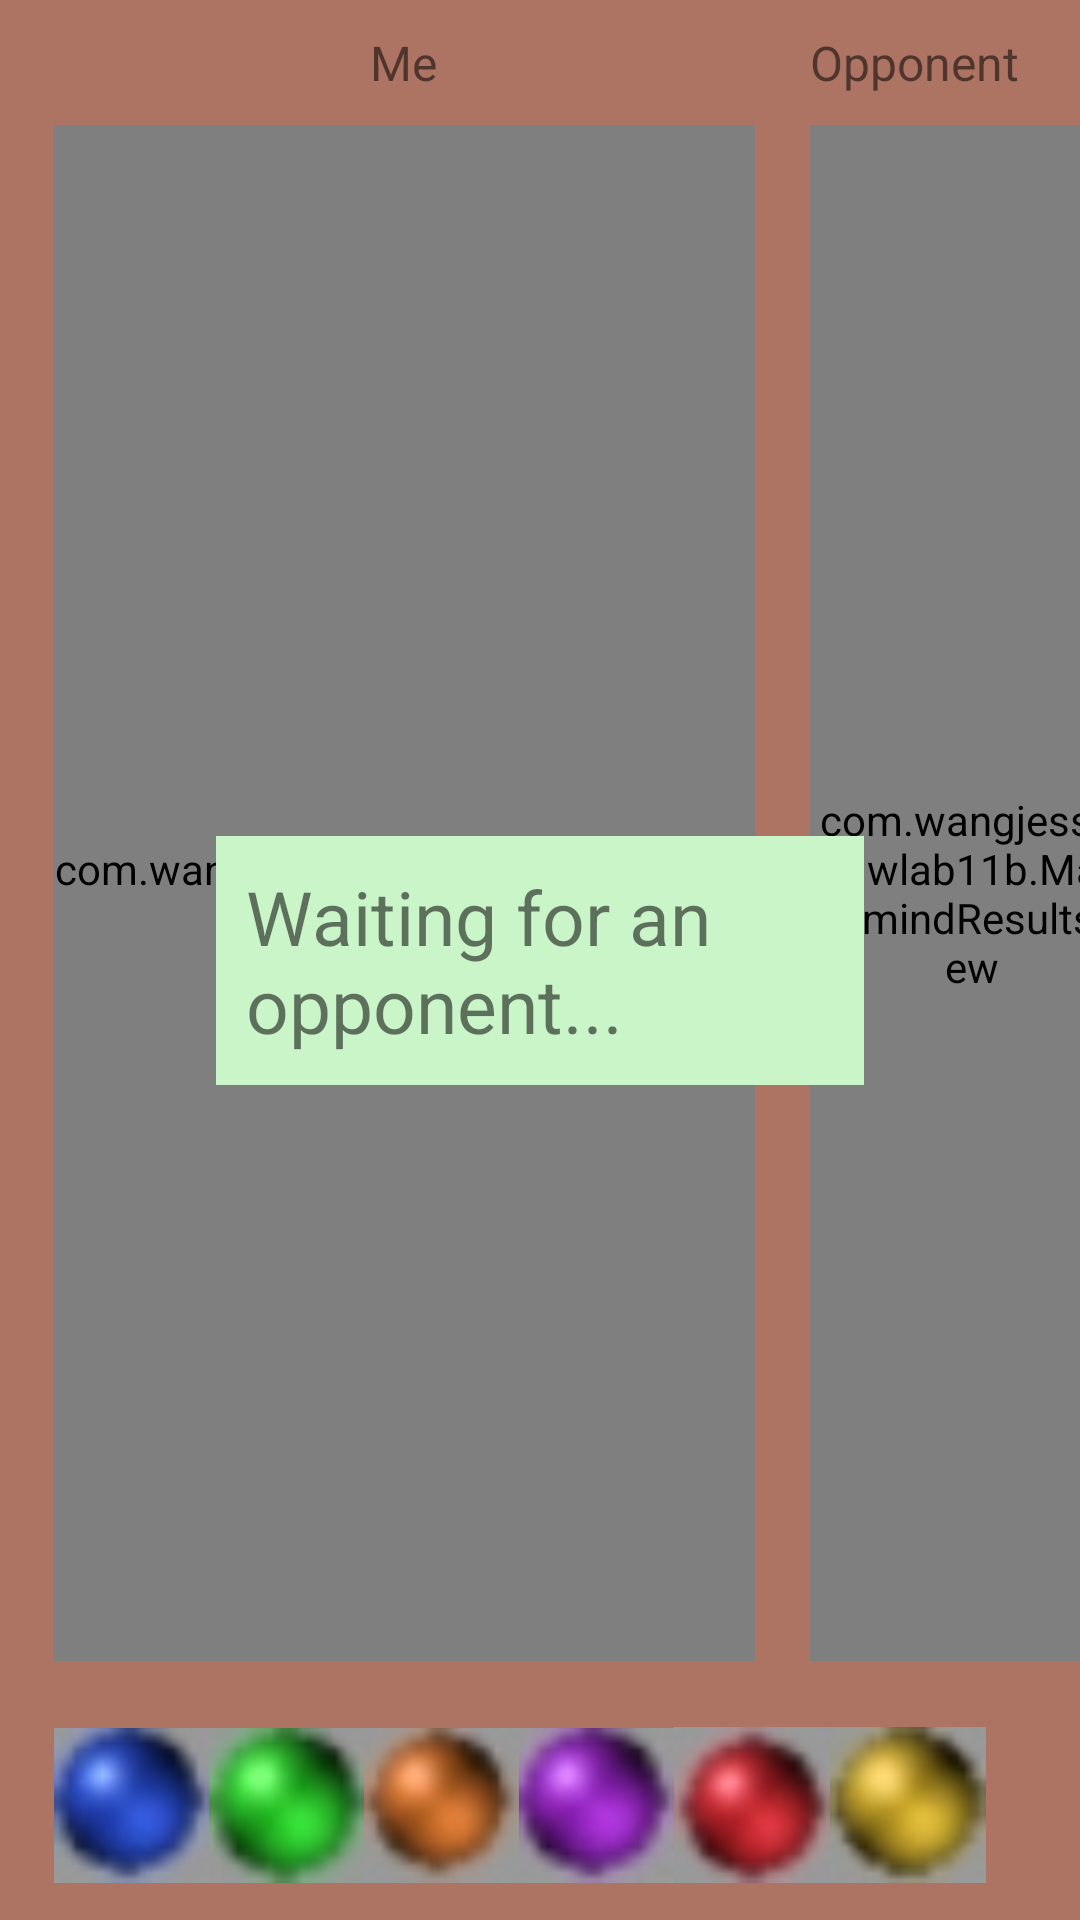

Android layout source for this screen:
<!-- AndroidManifest.xml: application theme Theme.JWLab11b -->
<!-- res/layout/activity_twoplayer.xml -->
<?xml version="1.0" encoding="utf-8"?>
<androidx.constraintlayout.widget.ConstraintLayout xmlns:android="http://schemas.android.com/apk/res/android"
    xmlns:app="http://schemas.android.com/apk/res-auto"
    xmlns:tools="http://schemas.android.com/tools"
    android:layout_width="match_parent"
    android:layout_height="match_parent"
    android:background="@color/background"
    tools:context=".TwoplayerActivity">
    <androidx.constraintlayout.widget.Guideline
        android:layout_width="wrap_content"
        android:layout_height="match_parent"
        app:layout_constraintGuide_percent="0.8"
        android:orientation="vertical"
        android:id="@+id/guide" />
    <TextView
        android:id="@+id/me_label"
        android:layout_width="wrap_content"
        android:gravity="center_horizontal"
        android:layout_height="wrap_content"
        android:layout_marginTop="10dp"
        android:layout_marginBottom="10dp"
        android:text="Me"
        android:textSize="16sp"
        app:layout_constraintLeft_toLeftOf="@id/game_view"
        app:layout_constraintRight_toRightOf="@id/game_view"
        app:layout_constraintTop_toTopOf="parent"
        app:layout_constraintBottom_toTopOf="@id/game_view" />
    <TextView
        android:id="@+id/oth_label"
        android:layout_width="wrap_content"
        android:gravity="center_horizontal"
        android:layout_height="wrap_content"
        android:layout_marginTop="10dp"
        android:layout_marginBottom="10dp"
        android:text="Opponent"
        android:textSize="16sp"
        app:layout_constraintLeft_toLeftOf="@id/game_view2"
        app:layout_constraintTop_toTopOf="parent"
        app:layout_constraintBottom_toTopOf="@id/game_view2" />
    <view
        android:id="@+id/game_view"
        android:layout_width="0dp"
        app:layout_constraintWidth_percent="0.65"
        android:layout_height="0dp"
        class="com.wangjessica.jwlab11b.MastermindView"
        app:layout_constraintHorizontal_bias="0.14"
        app:layout_constraintHeight_percent="0.8"
        app:layout_constraintLeft_toLeftOf="parent"
        app:layout_constraintRight_toRightOf="parent"
        app:layout_constraintTop_toBottomOf="@id/me_label"
        app:layout_constraintBottom_toTopOf="@id/choices"/>
    <view
        android:id="@+id/game_view2"
        android:layout_width="0dp"
        app:layout_constraintWidth_percent="0.3"
        android:layout_height="0dp"
        class="com.wangjessica.jwlab11b.MastermindResultsView"
        app:layout_constraintHeight_percent="0.8"
        app:layout_constraintLeft_toLeftOf="@id/guide"
        app:layout_constraintRight_toRightOf="parent"
        app:layout_constraintTop_toBottomOf="@id/oth_label"
        app:layout_constraintBottom_toTopOf="@id/choices"/>
    <LinearLayout
        android:id="@+id/choices"
        android:layout_width="0dp"
        android:layout_height="0dp"
        app:layout_constraintWidth_percent="0.9"
        app:layout_constraintHeight_percent="0.15"
        app:layout_constraintLeft_toLeftOf="parent"
        app:layout_constraintRight_toRightOf="parent"
        app:layout_constraintBottom_toBottomOf="parent"
        app:layout_constraintTop_toBottomOf="@id/game_view"
        android:weightSum="1"
        android:orientation="horizontal">
        <ImageView
            android:id="@+id/blue"
            android:tag="blue"
            android:src="@drawable/blue"
            android:layout_height="match_parent"
            android:layout_width="0dp"
            android:layout_weight="0.16" />
        <ImageView
            android:id="@+id/green"
            android:tag="green"
            android:src="@drawable/green"
            android:layout_height="match_parent"
            android:layout_width="0dp"
            android:layout_weight="0.16" />
        <ImageView
            android:id="@+id/orange"
            android:tag="orange"
            android:src="@drawable/orange"
            android:layout_height="match_parent"
            android:layout_width="0dp"
            android:layout_weight="0.16" />
        <ImageView
            android:id="@+id/purple"
            android:tag="purple"
            android:src="@drawable/purple"
            android:layout_height="match_parent"
            android:layout_width="0dp"
            android:layout_weight="0.16" />
        <ImageView
            android:id="@+id/red"
            android:tag="red"
            android:src="@drawable/red"
            android:layout_height="match_parent"
            android:layout_width="0dp"
            android:layout_weight="0.16" />
        <ImageView
            android:id="@+id/yellow"
            android:tag="yellow"
            android:src="@drawable/yellow"
            android:layout_height="match_parent"
            android:layout_width="0dp"
            android:layout_weight="0.16" />
    </LinearLayout>
    <TextView
        android:id="@+id/waiting_text"
        android:layout_height="wrap_content"
        android:layout_width="0dp"
        app:layout_constraintWidth_percent="0.6"
        android:background="@color/help"
        android:text="Waiting for an opponent..."
        android:textSize="25sp"
        android:padding="10dp"
        app:layout_constraintLeft_toLeftOf="parent"
        app:layout_constraintRight_toRightOf="parent"
        app:layout_constraintTop_toTopOf="parent"
        app:layout_constraintBottom_toBottomOf="parent" />
</androidx.constraintlayout.widget.ConstraintLayout>
<!-- resources referenced by this layout -->
<resources>
  <color name="background">#AD7363</color>
  <color name="help">#c9f5c9</color>
  <!-- drawable blue: jpg bitmap (drawable, 1479 bytes) -->
  <!-- drawable green: jpg bitmap (drawable, 1458 bytes) -->
  <!-- drawable orange: jpg bitmap (drawable, 1460 bytes) -->
  <!-- drawable purple: jpg bitmap (drawable, 1475 bytes) -->
  <!-- drawable red: jpg bitmap (drawable, 1471 bytes) -->
  <!-- drawable yellow: jpg bitmap (drawable, 1469 bytes) -->
  <style name="Theme.JWLab11b" parent="Theme.MaterialComponents.DayNight.DarkActionBar">
          
          <item name="colorPrimary">@color/purple_500</item>
          <item name="colorPrimaryVariant">@color/purple_700</item>
          <item name="colorOnPrimary">@color/white</item>
          
          <item name="colorSecondary">@color/teal_200</item>
          <item name="colorSecondaryVariant">@color/teal_700</item>
          <item name="colorOnSecondary">@color/black</item>
          
          <item name="android:statusBarColor" tools:targetApi="l">?attr/colorPrimaryVariant</item>
          
      </style>
  <color name="purple_500">#FF6200EE</color>
  <color name="purple_700">#FF3700B3</color>
  <color name="white">#FFFFFFFF</color>
  <color name="teal_200">#FF03DAC5</color>
  <color name="teal_700">#FF018786</color>
  <color name="black">#FF000000</color>
</resources>
